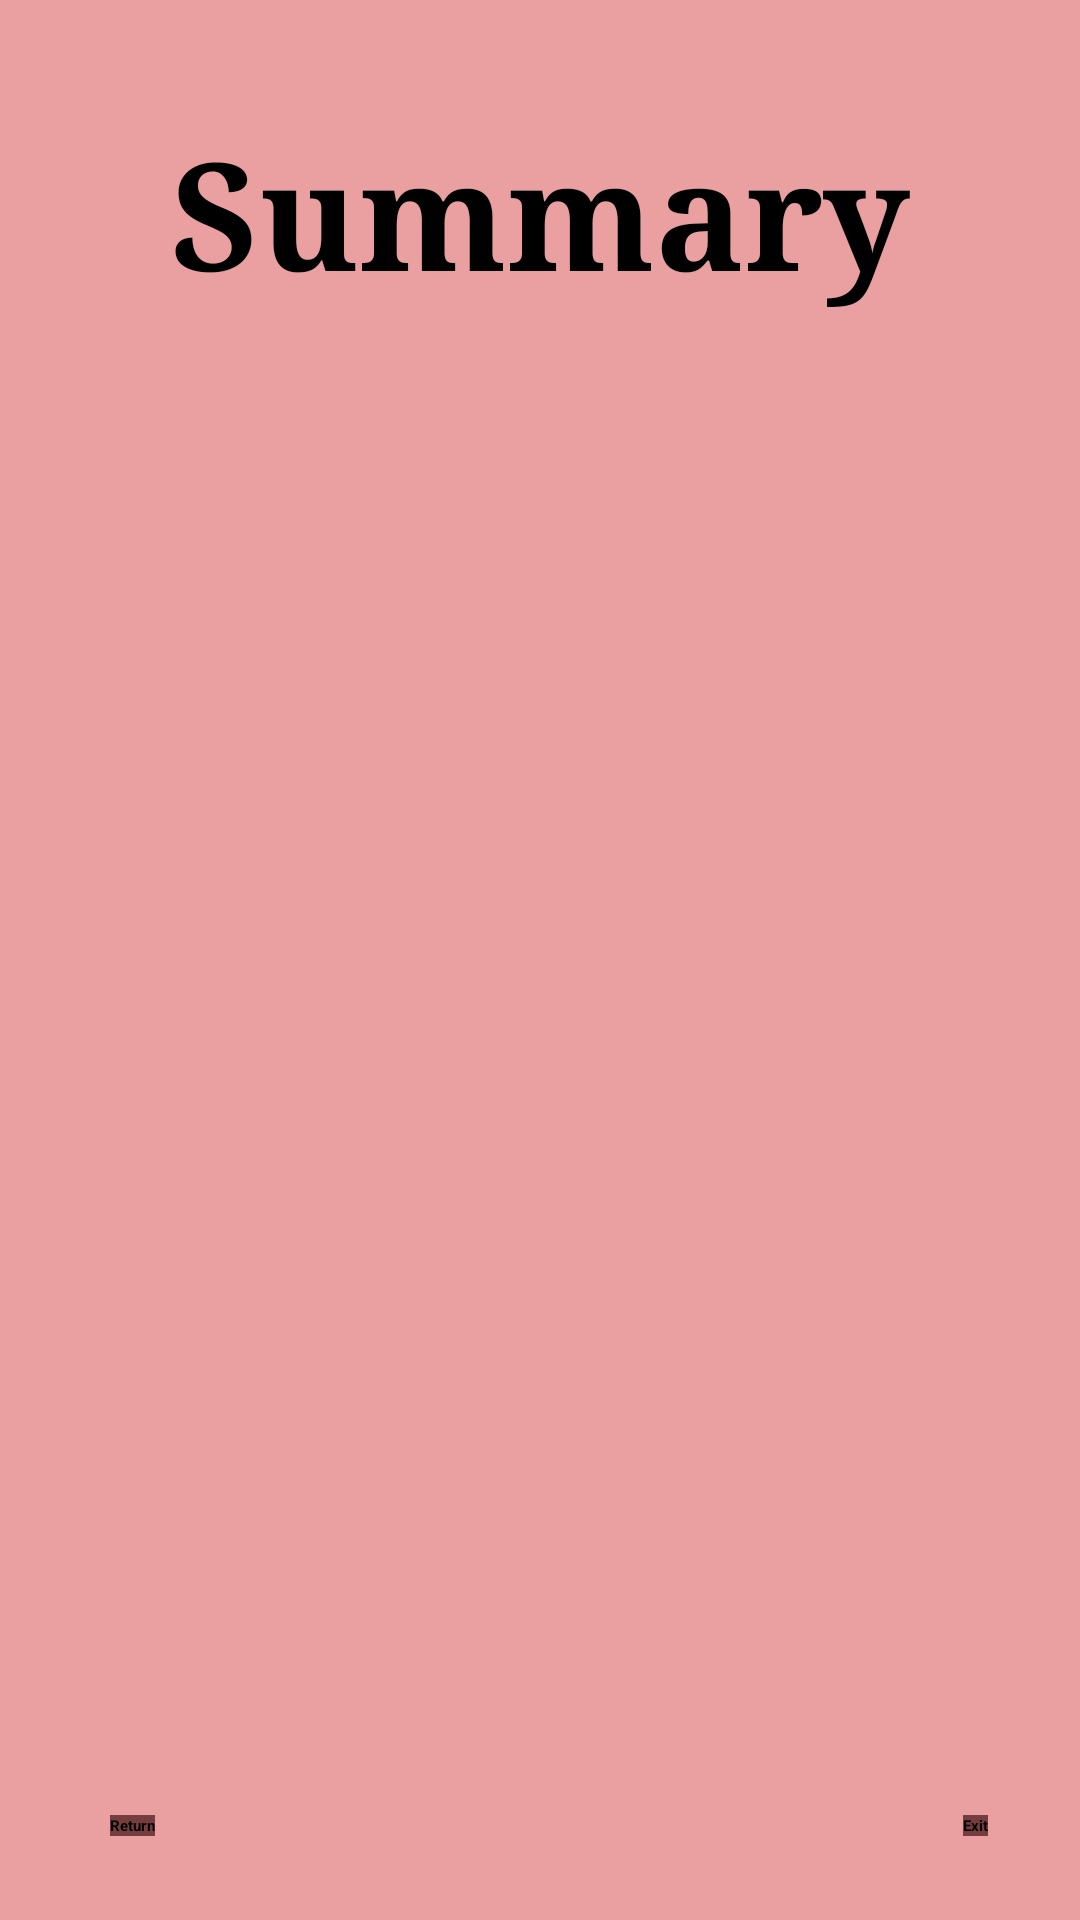

The Android layout XML behind this screen, and the referenced resources:
<!-- AndroidManifest.xml: application theme Theme.Registration_Form -->
<!-- res/layout/activity_main2.xml -->
<?xml version="1.0" encoding="utf-8"?>
<androidx.constraintlayout.widget.ConstraintLayout xmlns:android="http://schemas.android.com/apk/res/android"
    xmlns:app="http://schemas.android.com/apk/res-auto"
    xmlns:tools="http://schemas.android.com/tools"
    android:layout_width="match_parent"
    android:layout_height="match_parent"
    android:background="#EAA0A0"
    tools:context=".MainActivity2">

    <TextView
        android:id="@+id/textView6"
        android:layout_width="307dp"
        android:layout_height="72dp"
        android:fontFamily="serif"
        android:gravity="center_horizontal"
        android:text="Summary"
        android:textSize="50dp"
        android:textStyle="bold"
        app:layout_constraintBottom_toBottomOf="parent"
        app:layout_constraintEnd_toEndOf="parent"
        app:layout_constraintStart_toStartOf="parent"
        app:layout_constraintTop_toTopOf="parent"
        app:layout_constraintVertical_bias="0.065" />

    <TextView
        android:id="@+id/Data"
        android:layout_width="match_parent"
        android:layout_height="wrap_content"
        android:layout_margin="8dp"
        android:lineSpacingMultiplier="1.5"
        android:padding="8dp"
        android:textSize="15dp"
        android:textStyle="bold"
        app:layout_constraintBottom_toBottomOf="parent"
        app:layout_constraintEnd_toEndOf="parent"
        app:layout_constraintStart_toStartOf="parent"
        app:layout_constraintTop_toBottomOf="@+id/textView6"
        app:layout_constraintVertical_bias="0.23" />

    <Button
        android:id="@+id/btnExit"
        style="@style/btnStyle"
        android:layout_width="wrap_content"
        android:layout_height="wrap_content"
        android:onClick="onClickExit"
        android:text="Exit"
        app:layout_constraintBottom_toBottomOf="parent"
        app:layout_constraintEnd_toEndOf="parent"
        app:layout_constraintHorizontal_bias="0.949"
        app:layout_constraintStart_toStartOf="parent"
        app:layout_constraintTop_toBottomOf="@+id/Data"
        app:layout_constraintVertical_bias="0.959" />

    <Button
        android:id="@+id/btnReturn"
        style="@style/btnStyle"
        android:layout_width="wrap_content"
        android:layout_height="wrap_content"
        android:onClick="onClickReturn"
        android:text="Return"
        app:layout_constraintBottom_toBottomOf="parent"
        app:layout_constraintEnd_toStartOf="@+id/btnExit"
        app:layout_constraintHorizontal_bias="0.081"
        app:layout_constraintStart_toStartOf="parent"
        app:layout_constraintTop_toBottomOf="@+id/Data"
        app:layout_constraintVertical_bias="0.959" />

</androidx.constraintlayout.widget.ConstraintLayout>
<!-- resources referenced by this layout -->
<resources>
  <style name="btnStyle">
          <item name="android:layout_width">wrap_content</item>
          <item name="android:layout_height">wrap_content</item>
          <item name="android:layout_margin">14dp</item>
          <item name="android:background">#753D3D</item>
          <item name="android:outlineAmbientShadowColor">#FFFFFF</item>
          <item name="android:textStyle">bold</item>
      </style>
</resources>
